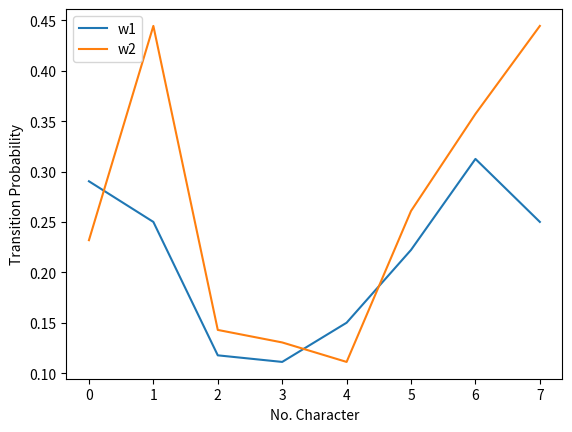

Here is the Python script that generated this plot: (Note: this script raises an exception after producing the figure.)
import matplotlib
matplotlib.use("agg")
import matplotlib.pyplot as plt
plt.plot(range(10))
plt.close()

from mpl_toolkits.mplot3d import Axes3D
import numpy as np

seq1 = """AABBCCDD
ABBCBBDD
ACBCBCD
AD
ACBCBABCDD
BABAADDD
BABCDCC
ABDBBCCDD
ABAAACDCCD
ABD""".split("\n")

seq2 = """DDCCBBAA
DDABCBA
CDCDCBABA
DDBBA
DADACBBAA
CDDCCBA
BDDBCAAAA
BBABBDDDCD
DDADDBCAA
DDCAAA""".split("\n")

test_seq = """BADBDCBA
ABBBCDDD
DADBCBAA
CDCBABA
ADBBBCD""".split("\n")

def printable(data):
    for i in range(data.shape[0]):
        a = "|"
        for j in range(data.shape[1]):
            a += "%.5f\t|" % data[i][j]

        print(a)

def printmat(mat):
    print("|" * mat.shape[1])
    a = "|"
    for i in range(mat.shape[1]):
        a += ":--|"
    print(a)
    printable(mat)

def get_trans_mat(N, seqs):
    """
    mat[i, j]: P(j|i)
    """
    mat = np.zeros((N, N), dtype="float32")
    for s in seqs:
        for j in range(1, len(s)):
            c1, c2 = ord(s[j-1]) - ord('A'), ord(s[j]) - ord('A')
            mat[c1, c2] += 1
    #print(mat)
    count = mat.sum(axis=0)
    prior = count.astype("float32") / count.sum()
    mat /= mat.sum(axis=1, keepdims=True)
    #print(mat)
    return mat, prior

def ln_P_seq(seq, mat, prior=None):
    N = mat.shape[0]

    rec_prob, rec_loss = [], []

    if prior is None:
        # uniform prior
        p = 1. / N
        res = -np.log(p)
    else:
        # first ch
        idx = ord(seq[0]) - ord('A')
        p = prior[idx]
        res = -np.log(p)
    
    rec_prob.append(p)
    rec_loss.append(res)

    for i in range(1, len(seq)):
        c1, c2 = ord(seq[i-1]) - ord('A'), ord(seq[i]) - ord('A')

        p = mat[c1, c2]
        if p == 0:
            res += 10000
        else:
            res += -np.log(p)

        rec_prob.append(p)
        rec_loss.append(res)

    return res, rec_prob, rec_loss

def classify(seqs, mats, priors):
    ind_res = []
    for s in seqs:
        res = []
        for j in range(mats.shape[0]):
            l, _, _ = ln_P_seq(s, mats[j], priors[j])
            res.append(l)
        res = np.array(res)

        print(res)
        ind = np.argmax(res) + 1
        ind_res.append(ind)
    return np.array(ind_res).reshape(1, len(seqs))

# build transition matrix
print("Seq1 transition matrix")
mat1, prior1 = get_trans_mat(4, seq1)
printmat(mat1)
printmat(prior1.reshape(1, 4))

print("Seq2 transition matrix")
mat2, prior2 = get_trans_mat(4, seq2)
printmat(mat2)
printmat(prior2.reshape(1, 4))

# classification example
j1, recp1, recl1 = ln_P_seq(test_seq[0], mat1, prior1)
j2, recp2, recl2 = ln_P_seq(test_seq[0], mat2, prior2)

plt.plot(recp1)
plt.plot(recp2)
plt.legend(['w1', 'w2'])
plt.xlabel("No. Character")
plt.ylabel("Transition Probability")
plt.savefig("fig/prob3_1.png")
plt.close()

plt.plot(recl1)
plt.plot(recl2)
plt.legend(['w1', 'w2'])
plt.xlabel("No. Character")
plt.ylabel("Log Probability")
plt.savefig("fig/prob3_2.png")
plt.close()

delta = j1 - j2
first_ch = ord(test_seq[0][0]) - ord('A')
old_prior = np.log(prior2[first_ch])
new_prior = np.exp(-delta + old_prior)
print("New priori: %f" % new_prior)
tmp = prior2[first_ch]
prior2[first_ch] = new_prior
j3, recp3, recl3 = ln_P_seq(test_seq[0], mat2, prior2)
prior2[first_ch] = tmp

plt.plot(recl1)
plt.plot(recl2)
plt.plot(recl3)
plt.legend(['w1', 'w2', 'new_w2'])
plt.xlabel("No. Character")
plt.ylabel("Log Probability")
plt.savefig("fig/prob3_3.png")
plt.close()

# classify all
result = classify(test_seq, np.array([mat1, mat2]), np.array([prior1, prior2]))
printable(result)